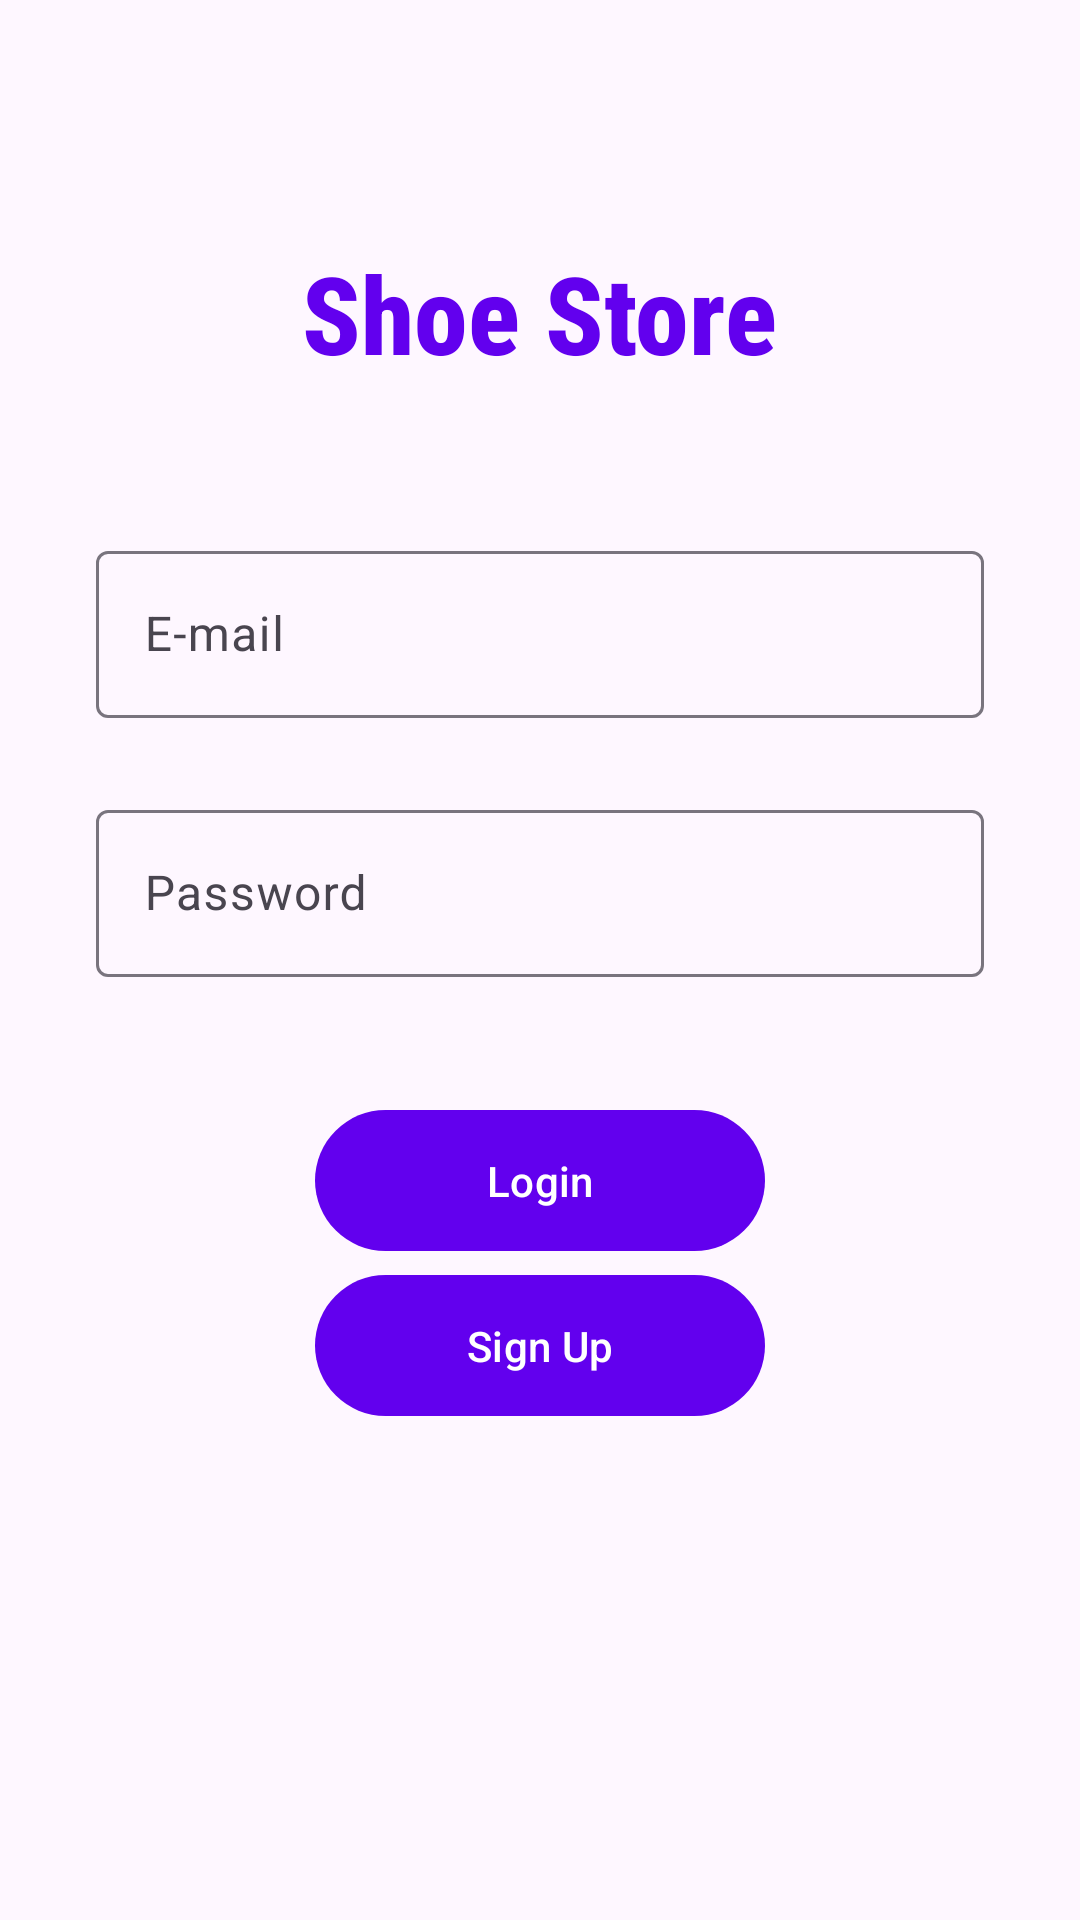

Android layout source for this screen:
<!-- AndroidManifest.xml: application theme Theme.ShoeStoreInventoryApp -->
<!-- res/layout/fragment_login.xml -->
<?xml version="1.0" encoding="utf-8"?>
<layout xmlns:android="http://schemas.android.com/apk/res/android"
    xmlns:tools="http://schemas.android.com/tools"
    xmlns:app="http://schemas.android.com/apk/res-auto">

    <FrameLayout
        android:layout_width="match_parent"
        android:layout_height="match_parent"
        tools:context=".LoginFragment">

        
        <androidx.constraintlayout.widget.ConstraintLayout
            android:layout_width="match_parent"
            android:layout_height="match_parent"
            android:padding="32dp">

            <TextView
                android:id="@+id/login_app_name_text"
                android:layout_width="wrap_content"
                android:layout_height="wrap_content"
                android:layout_marginTop="48dp"
                android:fontFamily="sans-serif-condensed-medium"
                android:text="@string/shoe_store"
                android:textColor="@color/design_default_color_primary"
                android:textSize="36sp"
                android:textAlignment="center"
                android:textStyle="bold"
                app:layout_constraintEnd_toEndOf="parent"
                app:layout_constraintStart_toStartOf="parent"
                app:layout_constraintTop_toTopOf="parent" />

            <com.google.android.material.textfield.TextInputLayout
                android:id="@+id/email_text_input"
                android:layout_width="match_parent"
                android:layout_height="wrap_content"
                android:layout_marginTop="50dp"
                app:layout_constraintStart_toStartOf="parent"
                app:layout_constraintEnd_toEndOf="parent"
                app:layout_constraintTop_toBottomOf="@+id/login_app_name_text"
                android:hint="@string/e_mail"
                app:errorEnabled="true">

                <com.google.android.material.textfield.TextInputEditText
                    android:id="@+id/email_edit_text"
                    android:layout_width="match_parent"
                    android:layout_height="wrap_content"
                    android:inputType="textEmailAddress" />
            </com.google.android.material.textfield.TextInputLayout>

            <com.google.android.material.textfield.TextInputLayout
                android:id="@+id/company_text_input"
                android:layout_width="match_parent"
                android:layout_height="wrap_content"
                android:layout_marginTop="5dp"
                app:layout_constraintStart_toStartOf="parent"
                app:layout_constraintEnd_toEndOf="parent"
                app:layout_constraintTop_toBottomOf="@+id/email_text_input"
                android:hint="@string/password"
                app:errorEnabled="true">

                <com.google.android.material.textfield.TextInputEditText
                    android:id="@+id/password_edit_text"
                    android:layout_width="match_parent"
                    android:layout_height="wrap_content"
                    android:inputType="textPassword" />
            </com.google.android.material.textfield.TextInputLayout>

            <com.google.android.material.button.MaterialButton
                android:id="@+id/login_button"
                android:layout_width="150dp"
                android:layout_height="55dp"
                android:layout_marginBottom="10dp"
                android:layout_marginTop="20dp"
                android:text="@string/login"
                app:layout_constraintStart_toStartOf="parent"
                app:layout_constraintEnd_toEndOf="parent"
                app:layout_constraintTop_toBottomOf="@+id/company_text_input"/>

            <com.google.android.material.button.MaterialButton
                android:id="@+id/register_button"
                android:layout_width="150dp"
                android:layout_height="55dp"
                android:text="@string/sign_up"
                app:layout_constraintStart_toStartOf="parent"
                app:layout_constraintEnd_toEndOf="parent"
                app:layout_constraintTop_toBottomOf="@+id/login_button"/>

        </androidx.constraintlayout.widget.ConstraintLayout>

    </FrameLayout>
</layout>
<!-- resources referenced by this layout -->
<resources>
  <string name="e_mail">E-mail</string>
  <string name="login">Login</string>
  <string name="password">Password</string>
  <string name="shoe_store">Shoe Store</string>
  <string name="sign_up">Sign Up</string>
  <style name="Theme.ShoeStoreInventoryApp" parent="AppTheme" />
  <style name="AppTheme" parent="Theme.Material3.Light">
          <item name="colorPrimary">@color/colorPrimary</item>
          <item name="colorPrimaryDark">@color/colorPrimaryDark</item>
          <item name="colorAccent">@color/colorAccent</item>
      </style>
  <!-- not gathered from this repository: default colours our renderer supplied (Android Studio template values) -->
  <color name="colorPrimary">#FF6200EE</color>
  <color name="colorPrimaryDark">#FF3700B3</color>
  <color name="colorAccent">#FF03DAC5</color>
</resources>
